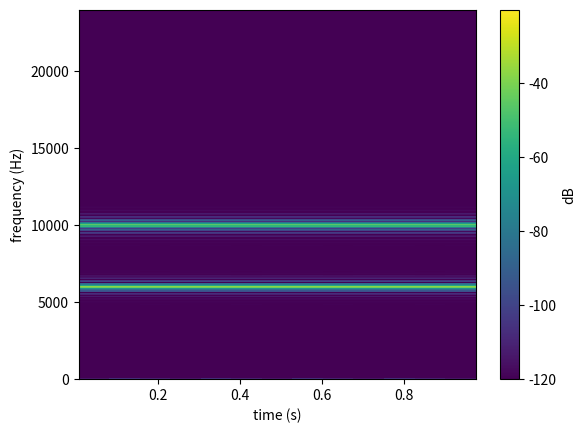
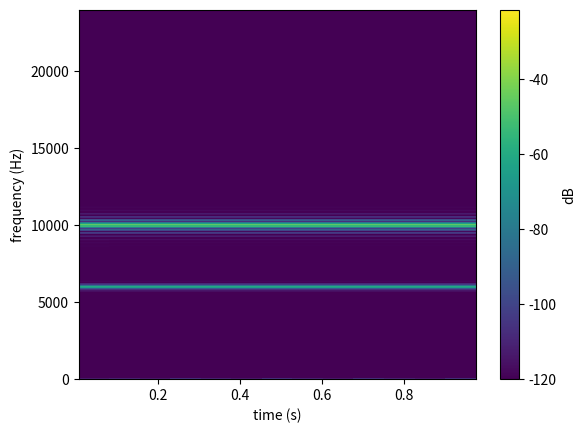

The matplotlib source for these figures, in order:
from matplotlib import pyplot as plt
import numpy as np
from scipy import signal
from scipy.signal import butter, sosfilt

# Returns the spectrogram of the given signal
def spectrum_db(x):
	f_s, t_s, S = signal.spectrogram(x, fs=fs, nperseg=4096) # Returns S[Freq, Tim], Power
	avg_dB = 10 * np.log10(S.mean(axis=1) + 1e-12)	# Add tiny bit to ensure no log10(0) happens
	return f_s, t_s, avg_dB, S


if __name__ == "__main__":
	# Generate test tone 6kHz + 10kHz
	# 6kHz will remain, but lower bitrate will remove 10kHz
	fs = 48000
	t = np.arange(fs) / fs	# 1 second of timestamps
	orig_tone  = 0.5 * np.sin(2 * np.pi * 6000 * t) + 0.5 * np.sin(2 * np.pi * 10000 * t);

	# 8th order butterworth highpass filter with cutoff at 8kHz
	sos = butter(8, 8000, btype="highpass", fs=fs, output="sos") # Butterworth highpass filter with cutoff at 8Khz
	after_filter = sosfilt(sos, orig_tone)

	# Compare
	f_before, t_before, avg_dB_before, S_before = spectrum_db(orig_tone)
	f_after, t_after, avg_dB_after, S_after 		= spectrum_db(after_filter)

	# Plot spectrograms before and after
	# Before
	plt.pcolormesh(t_before, 	f_before, 10 * np.log10(S_before + 1e-12), shading="auto")
	plt.ylim(0, 24000)
	plt.xlabel("time (s)")
	plt.ylabel("frequency (Hz)")
	plt.colorbar(label="dB")
	plt.show()
	# After
	plt.pcolormesh(t_after, 	f_after, 	10 * np.log10(S_after  + 1e-12), shading="auto")
	plt.ylim(0, 24000)
	plt.xlabel("time (s)")
	plt.ylabel("frequency (Hz)")
	plt.colorbar(label="dB")
	plt.show()

	# Numerical differnce
	for f_check in [6000, 10000]:
		i = np.argmin(np.abs(f_before - f_check))
		print(f"{f_check} Hz: before {avg_dB_before[i]:.1f} dB, after {avg_dB_after[i]:.1f} dB, change {avg_dB_after[i] - avg_dB_before[i]:.1f} dB")
